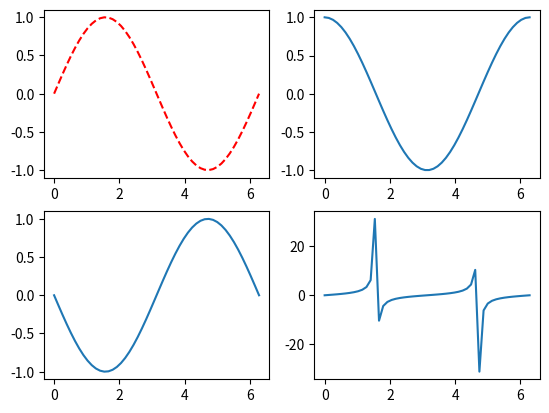

The script that saved this image:
"""
plt.subplot(nrows, ncols, index)
"""
import matplotlib.pyplot as plt
import numpy as np


x = np.linspace(0, np.pi * 2)

a1 = plt.subplot(2, 2, 1)
a2 = plt.subplot(2, 2, 2)
a3 = plt.subplot(2, 2, 3)
a4 = plt.subplot(2, 2, 4)

a1.plot(x, np.sin(x), "r--")
a2.plot(x, np.cos(x))
a3.plot(x, -np.sin(x))
a4.plot(x, np.tan(x))

plt.show()
